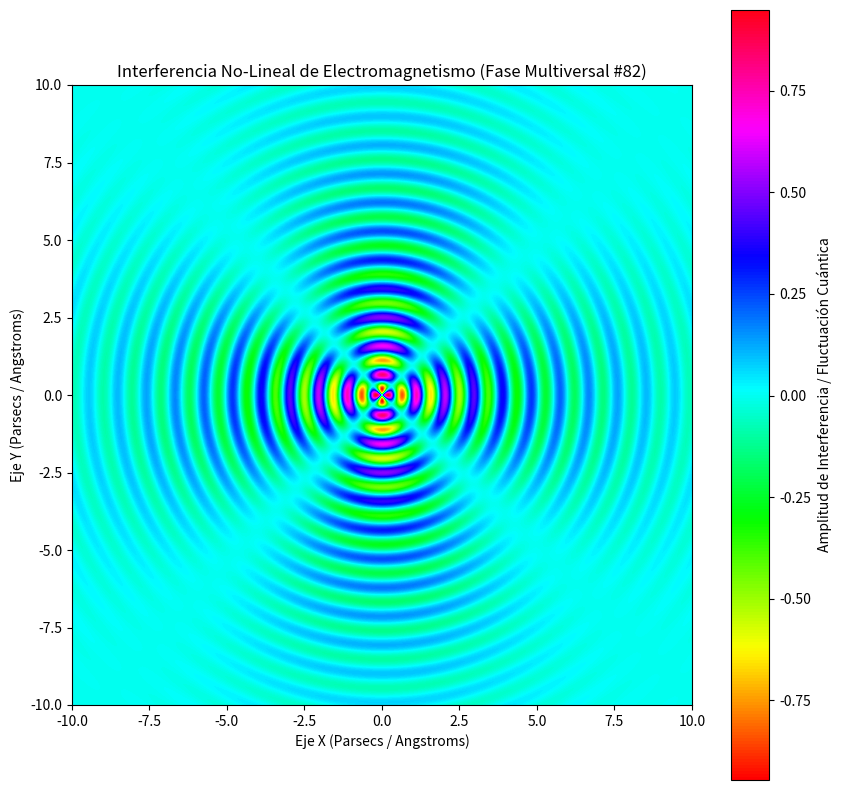

Here is the Python script that generated this plot:
%matplotlib inline
# Simulación Multiversal: Electromagnetismo - Variante 82
import numpy as np
import matplotlib.pyplot as plt

# Parámetros Físicos No-Lineales
omega_1 = 6.773
omega_2 = 2.037
lambda_decay = 0.268
phase_shift = 0.233

x = np.linspace(-10, 10, 800)
y = np.linspace(-10, 10, 800)
X, Y = np.meshgrid(x, y)

# Dinámica de Fluidos / Campos Tensor-Escalares (Fase Multiversal)
R = np.sqrt(X**2 + Y**2) + 1e-5
Z = (np.sin(omega_1 * R + phase_shift) * np.cos(omega_2 * np.arctan2(Y, X))) * np.exp(-lambda_decay * R)

plt.figure(figsize=(10, 10))
plt.imshow(Z, cmap='hsv', extent=[-10, 10, -10, 10], origin='lower')
plt.colorbar(label='Amplitud de Interferencia / Fluctuación Cuántica')
plt.title(r'Interferencia No-Lineal de Electromagnetismo (Fase Multiversal #82)')
plt.xlabel('Eje X (Parsecs / Angstroms)')
plt.ylabel('Eje Y (Parsecs / Angstroms)')
plt.show()
